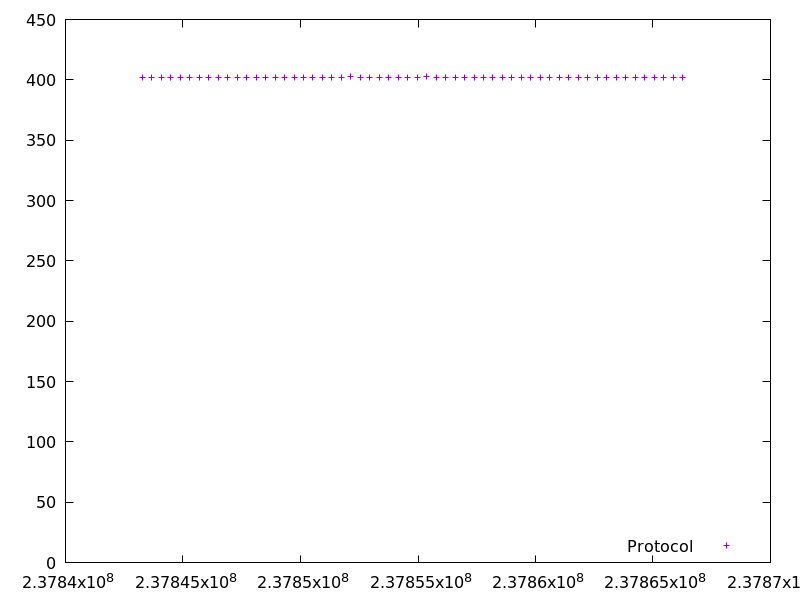

Source data for this figure (header and first rows):
237843272.82364702, 402.219531
237843677, 402.1
237844079, 402
237844482, 401.9
237844885, 402
237845289, 402
237845693, 402
237846096, 402.3
237846499, 401.9
237846903, 402.1
237847306, 402.1
237847709, 402.2
237848112, 401.9
237848514, 401.9
237848918, 402.2
237849321, 402.2
237849724, 402.1
237850126, 402.2
237850530, 402
237850934, 402.1
237851337, 402.1
237851739, 402.1
237852143, 402.5
237852546, 402.1
237852949, 402.2
237853353, 402.3
237853756, 402.3
237854159, 402.1
237854563, 402.2
237854967, 402.1
237855370, 402.6
237855774, 402.2
237856177, 402.2
237856581, 402.2
237856984, 401.9
237857388, 402
237857790, 402
237858194, 402.2
237858598, 402.1
237859000, 401.8
237859402, 402
237859806, 402
237860209, 402
237860613, 402.1
237861017, 402.1
237861420, 401.8
237861824, 402
237862227, 402.2
237862631, 402.2
237863033, 401.9
237863436, 401.9
237863839, 402.2
237864242, 402
237864646, 402.1
237865049, 402
237865453, 402.2
237865856, 402.1
237866259, 402.1
